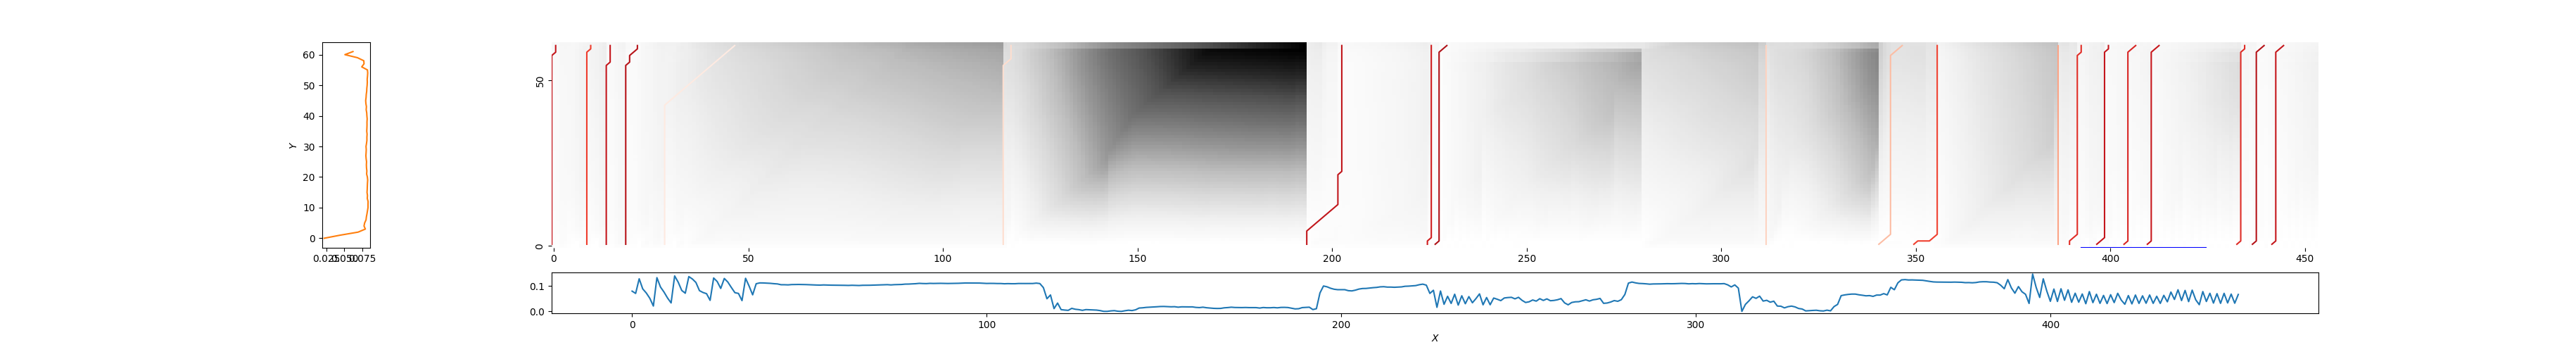

Values plotted in this chart, from the file beside it:
0, 1, 0.2270970968975679
9, 10, 0.3785
14, 15, 0.2298
19, 22, 0.1866
29, 47, 0.936
116, 118, 0.8653
193, 203, 0.217
225, 226, 0.2675
227, 230, 0.1566
312, 312, 0.8314
340, 347, 0.7543
350, 356, 0.3901
387, 387, 0.6773
390, 393, 0.3249
397, 400, 0.2294
404, 407, 0.2936
410, 413, 0.238
433, 435, 0.3199
437, 440, 0.178
442, 445, 0.2313
